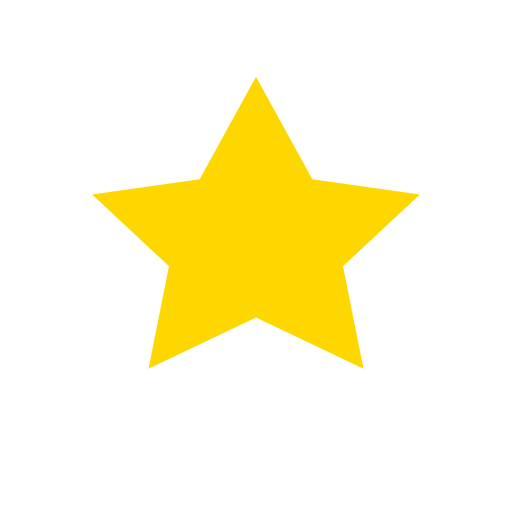
t = 0.00 s
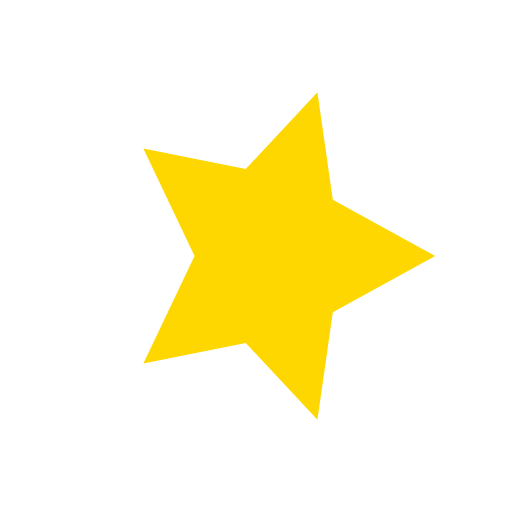
t = 1.25 s
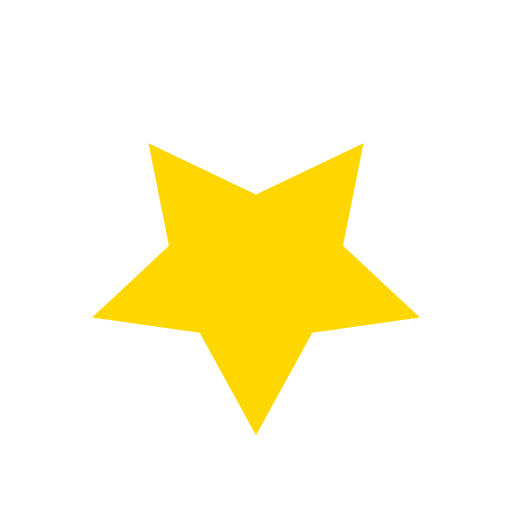
t = 2.50 s
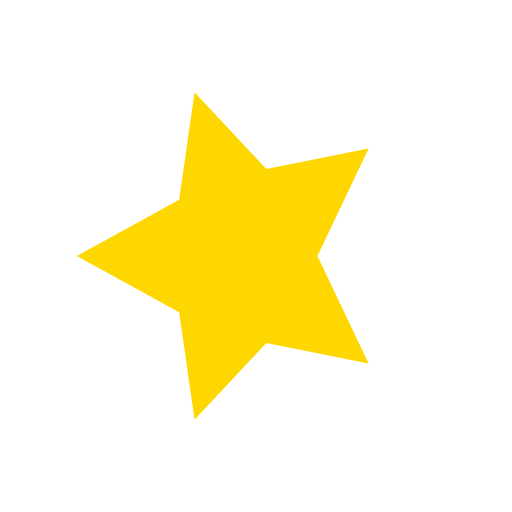
t = 3.75 s

The animated SVG that drew these frames (rendered in a browser with its animation timeline set to each time). Animation: 1 SMIL element (animateTransform=1); one cycle of 5.00 s, repeats indefinitely.

<svg width="200" height="200" viewBox="0 0 100 100" xmlns="http://www.w3.org/2000/svg">
  <polygon id="star" points="50,15 61,35 82,38 67,52 71,72 50,62 29,72 33,52 18,38 39,35" fill="gold">
    <animateTransform 
      attributeName="transform" 
      attributeType="XML" 
      type="rotate" 
      from="0 50 50" 
      to="360 50 50" 
      dur="5s" 
      repeatCount="indefinite"/>
  </polygon>
</svg>
